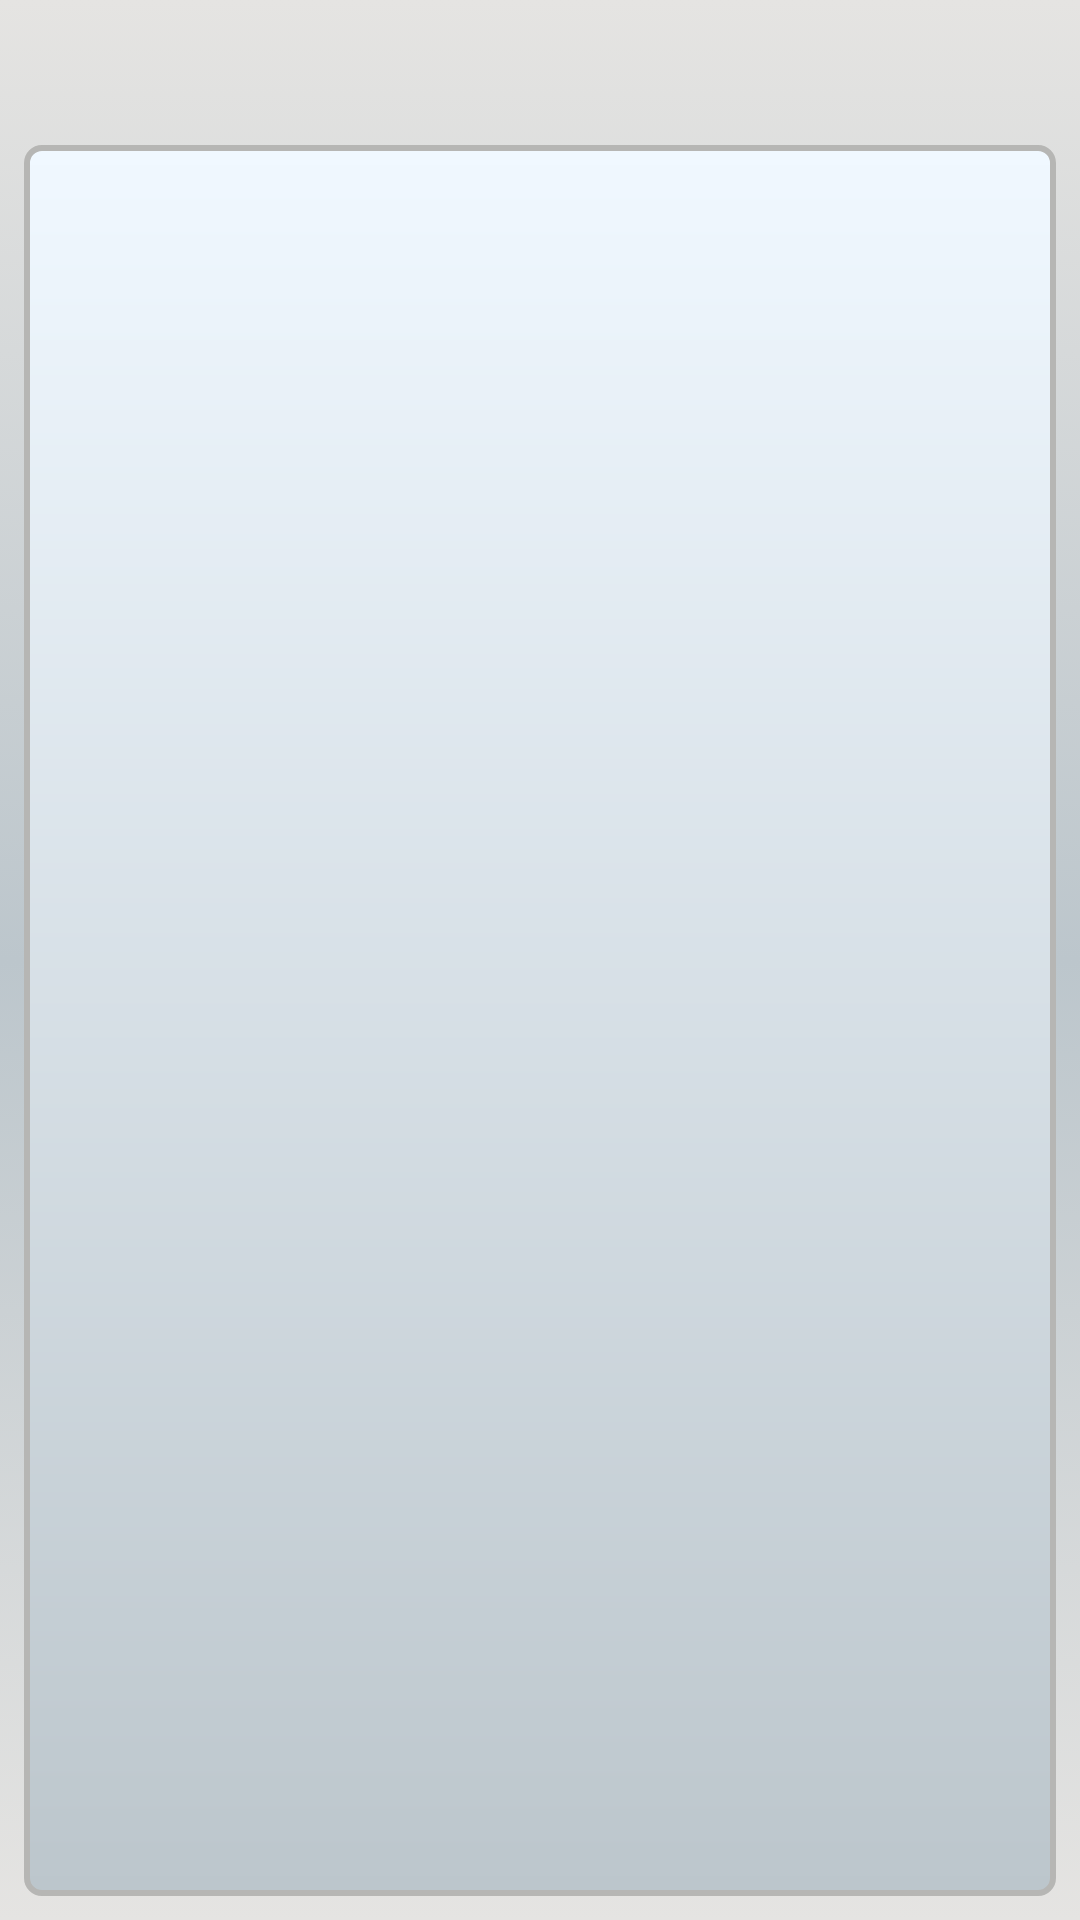

The Android layout XML behind this screen, and the referenced resources:
<!-- AndroidManifest.xml: application theme MyThemeWithBar -->
<!-- res/layout/activity_other_groups.xml -->
<?xml version="1.0" encoding="utf-8"?>
<LinearLayout xmlns:android="http://schemas.android.com/apk/res/android"
    android:layout_width="match_parent"
    android:layout_height="match_parent"
    android:gravity="center"
    android:orientation="vertical"
    android:padding="8dp" >

    <TextView
        android:id="@+id/activity_other_groups_text"
        style="@style/SpecialText"
        android:layout_width="wrap_content"
        android:layout_height="wrap_content"
        android:layout_gravity="center"
        android:gravity="center"
        android:paddingBottom="8dp"
        android:paddingTop="8dp"
        android:textAppearance="?android:attr/textAppearanceMedium" />

    <ListView
        android:id="@+id/activity_other_groups_list"
        android:layout_width="match_parent"
        android:layout_height="match_parent"
        android:choiceMode="singleChoice"
        android:focusable="true" >
    </ListView>

</LinearLayout>
<!-- resources referenced by this layout -->
<resources>
  <style name="SpecialText">
          <item name="android:shadowRadius">0.1</item>
          <item name="android:shadowColor">@color/DarkBlue</item>
          <item name="android:shadowDx">0.5</item>
          <item name="android:shadowDy">0.5</item>
      </style>
  <color name="DarkBlue">#00008B</color>
  <style name="CustomWindowTitleBackground" parent="@android:style/Widget.Holo.Light.ActionBar">
          <item name="android:background">@drawable/title_background</item>
          <item name="android:titleTextStyle">@style/SpecialText</item>
      </style>
  <!-- drawable background_color (drawable) -->
  <?xml version="1.0" encoding="utf-8"?>
  <selector xmlns:android="http://schemas.android.com/apk/res/android">
  
      <item>
          <shape>
              <gradient android:angle="270"
                  android:centerColor="#BCC6CC"
                  android:startColor="#E5E4E2"
                  android:endColor="#E5E4E2"
                  android:type="linear" />
          </shape>
      </item>
  
  </selector>
  <color name="Black">#000000</color>
  <style name="Sample.Dialog" parent="android:Theme.Dialog">
          <item name="android:windowNoTitle">true</item>
          <item name="android:popupBackground">@drawable/notifcation_style</item>
          <item name="android:windowBackground">@drawable/notifcation_style</item>
      </style>
  <style name="listView1" parent="@android:style/Theme.Holo.Light.Panel">
          <item name="android:windowBackground">@drawable/notifcation_style</item>
          <item name="android:background">@drawable/notifcation_style</item>
          <item name="android:listSelector">@drawable/abc_list_selector_background_transition_holo_light</item>
          <item name="android:focusable">true</item>
          <item name="android:dividerHeight">2dp</item>
          <item name="android:divider">@color/MyGray</item>
          <item name="android:choiceMode">singleChoice</item>
      </style>
  <style name="MyPopupMenu" parent="android:style/Widget.Holo.Light.ListPopupWindow">
          <item name="android:background">@drawable/notifcation_style</item>
          <item name="android:popupBackground">@drawable/notifcation_style</item>
      </style>
  <style name="customCheckBoxStyle" parent="@android:style/Widget.Holo.Light.CompoundButton.CheckBox" />
  <style name="MyActionWidgetTheme" parent="@android:style/Widget">
          <item name="android:popupBackground">@drawable/notifcation_style</item>
      </style>
  <!-- drawable title_background (drawable) -->
  <?xml version="1.0" encoding="utf-8"?>
  <selector xmlns:android="http://schemas.android.com/apk/res/android">
  
      <item><shape>
              <gradient android:angle="270" android:endColor="#BCC6CC" android:startColor="#F0F8FF" android:type="linear" />
          </shape></item>
  
  </selector>
  <!-- drawable notifcation_style (drawable) -->
  <?xml version="1.0" encoding="utf-8"?>
  <shape xmlns:android="http://schemas.android.com/apk/res/android"
      android:shape="rectangle" >
  
      <gradient
          android:angle="270"
          android:endColor="#FFBCC6CC"
          android:startColor="#FFF0F8FF"
          android:type="linear" />
  
      <corners
          android:bottomLeftRadius="5dp"
          android:bottomRightRadius="5dp"
          android:topLeftRadius="5dp"
          android:topRightRadius="5dp" />
  
      <stroke
          android:width="2dp"
          android:color="#B6B6B4" />
  
  </shape>
  <color name="MyGray">#B6B6B4</color>
</resources>
